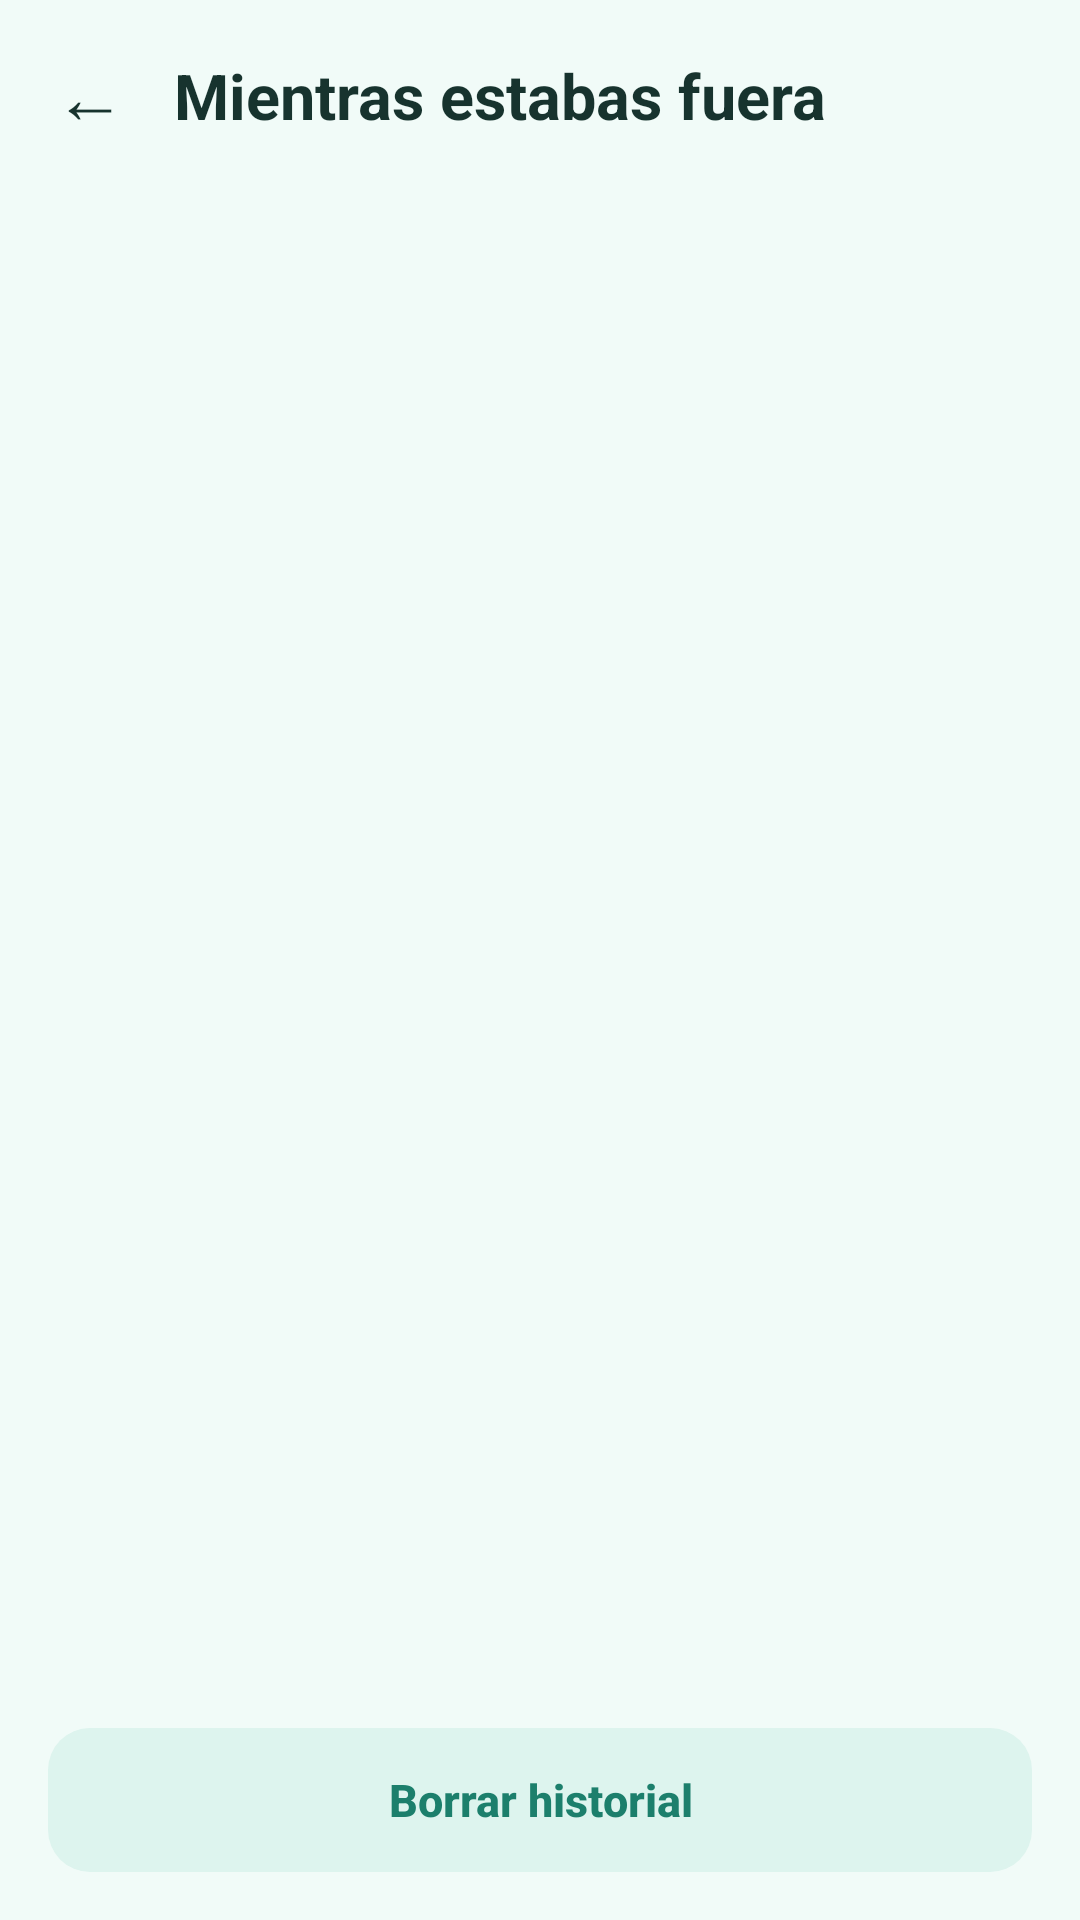

Here is an Android app screen rendered from its layout file. Give the layout XML and the strings, colors and styles it references.
<!-- AndroidManifest.xml: application theme AppTheme -->
<!-- res/layout/activity_history.xml -->
<?xml version="1.0" encoding="utf-8"?>
<LinearLayout xmlns:android="http://schemas.android.com/apk/res/android"
    android:layout_width="match_parent"
    android:layout_height="match_parent"
    android:background="@color/bg"
    android:fitsSystemWindows="true"
    android:orientation="vertical">

    <LinearLayout
        android:layout_width="match_parent"
        android:layout_height="wrap_content"
        android:gravity="center_vertical"
        android:orientation="horizontal"
        android:paddingStart="6dp"
        android:paddingTop="8dp"
        android:paddingEnd="20dp"
        android:paddingBottom="8dp">

        <TextView
            android:id="@+id/btnBack"
            android:layout_width="48dp"
            android:layout_height="48dp"
            android:background="?android:attr/selectableItemBackgroundBorderless"
            android:gravity="center"
            android:text="←"
            android:textColor="@color/text"
            android:textSize="24sp" />

        <TextView
            android:layout_width="0dp"
            android:layout_height="wrap_content"
            android:layout_marginStart="4dp"
            android:layout_weight="1"
            android:text="Mientras estabas fuera"
            android:textColor="@color/text"
            android:textSize="21sp"
            android:textStyle="bold" />

        <TextView
            android:id="@+id/txtCount"
            android:layout_width="wrap_content"
            android:layout_height="wrap_content"
            android:textColor="@color/soft_text"
            android:textSize="14sp"
            android:textStyle="bold" />
    </LinearLayout>

    <FrameLayout
        android:layout_width="match_parent"
        android:layout_height="0dp"
        android:layout_weight="1">

        <ListView
            android:id="@+id/list"
            android:layout_width="match_parent"
            android:layout_height="match_parent"
            android:clipToPadding="false"
            android:divider="@null"
            android:paddingBottom="8dp" />

        <TextView
            android:id="@+id/txtEmpty"
            android:layout_width="wrap_content"
            android:layout_height="wrap_content"
            android:layout_gravity="center"
            android:padding="32dp"
            android:gravity="center"
            android:text="No hay notificaciones guardadas."
            android:textColor="@color/sub"
            android:textSize="15sp"
            android:visibility="gone" />
    </FrameLayout>

    <Button
        android:id="@+id/btnClear"
        style="@style/Btn.Soft"
        android:layout_width="match_parent"
        android:layout_margin="16dp"
        android:text="Borrar historial" />
</LinearLayout>
<!-- resources referenced by this layout -->
<resources>
  <color name="bg">#F1FBF8</color>
  <color name="soft_text">#1C7F6C</color>
  <color name="sub">#5E7A74</color>
  <color name="text">#17332E</color>
  <style name="Btn.Soft">
          <item name="android:background">@drawable/bg_btn_soft</item>
          <item name="android:textColor">@color/soft_text</item>
      </style>
  <style name="AppTheme" parent="android:Theme.Material.Light.NoActionBar">
          <item name="android:windowBackground">@color/bg</item>
          <item name="android:statusBarColor">@color/bg</item>
          <item name="android:navigationBarColor">@color/bg</item>
          <item name="android:windowLightStatusBar">true</item>
          <item name="android:windowLightNavigationBar">true</item>
          <item name="android:colorPrimary">@color/sun</item>
          <item name="android:colorAccent">@color/sun</item>
          <item name="android:colorControlActivated">@color/sun</item>
      </style>
  <!-- drawable bg_btn_soft (drawable) -->
  <?xml version="1.0" encoding="utf-8"?>
  <ripple xmlns:android="http://schemas.android.com/apk/res/android" android:color="#22000000">
      <item>
          <shape android:shape="rectangle">
              <solid android:color="@color/soft" />
              <corners android:radius="14dp" />
          </shape>
      </item>
  </ripple>
  <color name="sun">#239A83</color>
  <color name="soft">#DDF4EE</color>
</resources>
